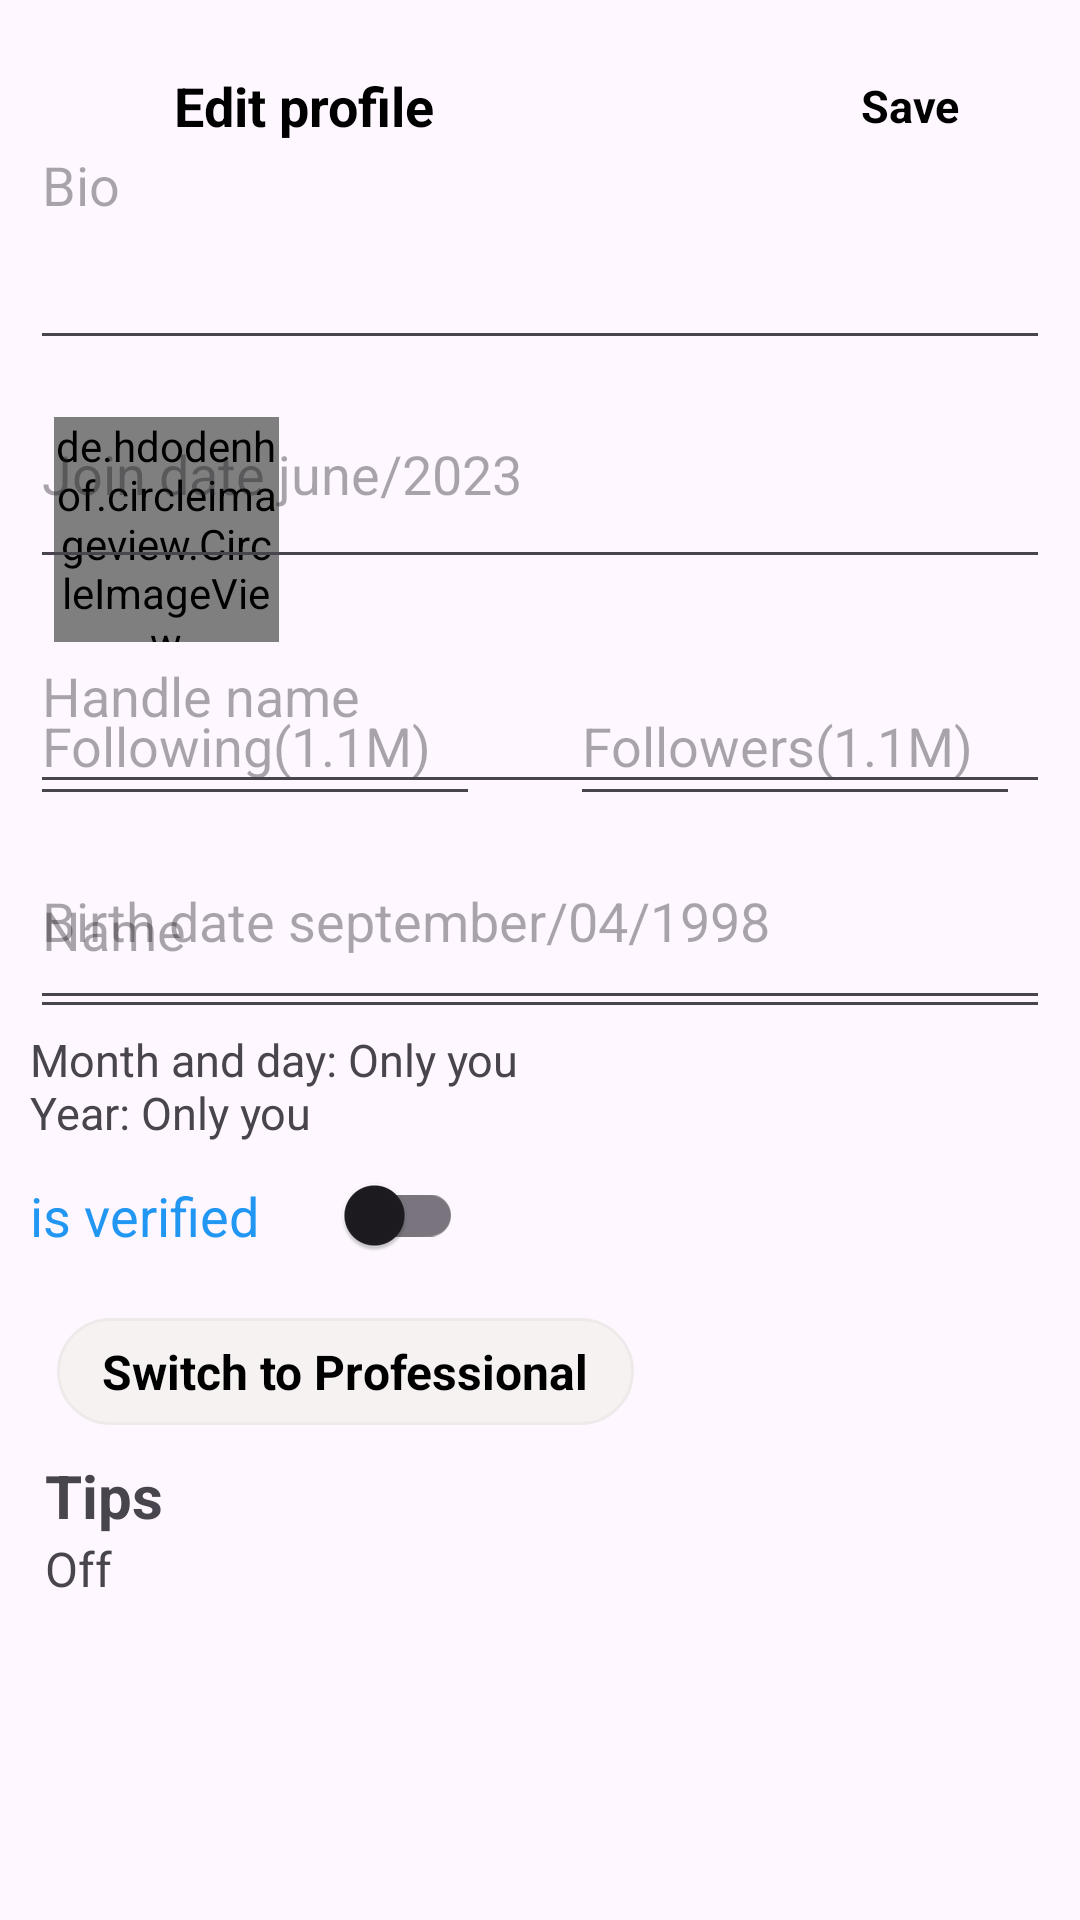

Layout XML and referenced resources for this Android screen:
<!-- AndroidManifest.xml: application theme Theme.TFollowers -->
<!-- res/layout/activity_edit_profile.xml -->
<?xml version="1.0" encoding="utf-8"?>
<ScrollView xmlns:android="http://schemas.android.com/apk/res/android"
    xmlns:app="http://schemas.android.com/apk/res-auto"
    xmlns:tools="http://schemas.android.com/tools"
    android:layout_width="match_parent"
    android:layout_height="match_parent"
    tools:context="com.beetlecode.tfollowers.EditProfileActivity">

    <androidx.constraintlayout.widget.ConstraintLayout
        android:layout_width="match_parent"
        android:layout_height="match_parent">




    <androidx.constraintlayout.widget.ConstraintLayout
        android:layout_width="match_parent"
        android:layout_height="60dp"
        android:id="@+id/cons1"
        app:layout_constraintLeft_toLeftOf="parent"
        app:layout_constraintRight_toRightOf="parent"
        app:layout_constraintTop_toTopOf="parent"
        app:layout_constraintBottom_toTopOf="@+id/cover_image">

        <ImageView
            android:id="@+id/IVback"
            android:layout_width="0dp"
            android:layout_height="40dp"
            android:layout_marginTop="10dp"
            android:layout_marginStart="13dp"
            android:src="@drawable/arrow_back_24"
            app:layout_constraintBottom_toBottomOf="parent"
            app:layout_constraintStart_toStartOf="parent"
            app:layout_constraintTop_toTopOf="parent" />

        <TextView
            android:id="@+id/TVeditprofile"
            android:layout_width="wrap_content"
            android:layout_height="wrap_content"
            android:textColor="@color/black"
            android:text="Edit profile"
            android:textSize="18sp"
            android:textStyle="bold"
            android:layout_marginTop="10dp"
            android:layout_marginStart="45dp"
            app:layout_constraintLeft_toRightOf="@+id/IVback"
            app:layout_constraintTop_toTopOf="parent"
            app:layout_constraintBottom_toBottomOf="parent"/>

        <TextView
            android:id="@+id/TVsave"
            android:layout_width="wrap_content"
            android:layout_height="wrap_content"
            android:textColor="@color/black"
            android:layout_marginTop="10dp"
            android:layout_marginEnd="40dp"
            android:text="Save"
            android:textStyle="bold"
            android:textSize="15sp"
            app:layout_constraintRight_toRightOf="parent"
            app:layout_constraintBottom_toBottomOf="parent"
            app:layout_constraintTop_toTopOf="parent"/>
    </androidx.constraintlayout.widget.ConstraintLayout>

    <ImageView
        android:id="@+id/cover_image"
        android:layout_width="match_parent"
        android:layout_height="117dp"
        android:scaleType="centerCrop"
        app:layout_constraintEnd_toEndOf="parent"
        app:layout_constraintStart_toStartOf="parent"
        app:layout_constraintTop_toBottomOf="@+id/cons1"
        tools:src="@drawable/img" />

        <ImageView
            android:id="@+id/btn_img_pick_cover"
            android:layout_width="35dp"
            android:layout_height="35dp"
            app:layout_constraintStart_toStartOf="parent"
            app:layout_constraintEnd_toEndOf="parent"
            app:layout_constraintTop_toTopOf="@+id/cover_image"
            app:layout_constraintBottom_toBottomOf="@+id/cover_image"
            app:srcCompat="@drawable/cover_camera1"/>

        <de.hdodenhof.circleimageview.CircleImageView
        android:id="@+id/profile_image_inEP"
        android:layout_width="75dp"
        android:layout_height="75dp"
        android:src="@drawable/avatar"
        app:civ_border_color="#FFFFFF"
        app:civ_border_width="3dp"
        android:layout_marginTop="79dp"
        android:layout_marginStart="18dp"
        app:layout_constraintLeft_toLeftOf="parent"
        app:layout_constraintTop_toBottomOf="@id/cons1"/>

        <ImageView
            android:id="@+id/btn_img_pick_profile"
            android:layout_width="35dp"
            android:layout_height="35dp"
            android:layout_marginTop="37dp"
            app:layout_constraintLeft_toLeftOf="@id/profile_image_inEP"
            app:layout_constraintTop_toTopOf="@+id/profile_image_inEP"
            app:layout_constraintBottom_toBottomOf="@+id/cover_image"
            app:layout_constraintRight_toRightOf="@id/profile_image_inEP"
            app:srcCompat="@drawable/cover_camera1"/>

        <EditText
            android:id="@+id/ETFollowing"
            android:layout_width="150dp"
            android:layout_height="50dp"
            android:hint="Following(1.1M)"
            android:layout_marginTop="8dp"
            android:layout_marginStart="10dp"
            app:layout_constraintLeft_toLeftOf="parent"
            app:layout_constraintTop_toBottomOf="@+id/profile_image_inEP"
            />

        <EditText
            android:id="@+id/ETFollowers"
            android:layout_width="150dp"
            android:layout_height="50dp"
            android:hint="Followers(1.1M)"
            android:layout_marginTop="8dp"
            android:layout_marginStart="30dp"
            app:layout_constraintLeft_toRightOf="@+id/ETFollowing"
            app:layout_constraintTop_toBottomOf="@+id/profile_image_inEP"

            />

    <EditText
        android:id="@+id/ETName"
        android:layout_width="match_parent"
        android:layout_height="63dp"
        android:layout_marginStart="10dp"
        android:layout_marginEnd="10dp"
        android:hint="Name"
        android:layout_marginTop="5dp"
        app:layout_constraintLeft_toLeftOf="parent"
        app:layout_constraintRight_toRightOf="parent"
        app:layout_constraintTop_toBottomOf="@id/ETFollowing"
        />

    <EditText
        android:id="@+id/ETBio"
        android:layout_width="match_parent"
        android:layout_height="120dp"
        android:hint="Bio"
        android:layout_marginEnd="10dp"
        android:layout_marginTop="20dp"
        android:layout_marginStart="10dp"
        app:layout_constraintLeft_toLeftOf="parent"
        app:layout_constraintRight_toRightOf="parent"
        />

    <EditText
        android:id="@+id/ETjoin_date"
        android:layout_width="match_parent"
        android:layout_height="73dp"
        android:hint="Join date june/2023"
        android:layout_marginStart="10dp"
        android:layout_marginEnd="10dp"
        app:layout_constraintLeft_toLeftOf="parent"
        app:layout_constraintRight_toRightOf="parent"
        app:layout_constraintTop_toBottomOf="@id/ETBio"
        />

    <EditText
        android:id="@+id/ETWebsite"
        android:layout_width="match_parent"
        android:layout_height="75dp"
        android:hint="Handle name"
        android:layout_marginEnd="10dp"
        android:layout_marginStart="10dp"
        app:layout_constraintLeft_toLeftOf="parent"
        app:layout_constraintRight_toRightOf="parent"
        app:layout_constraintTop_toBottomOf="@id/ETjoin_date"
        />
    <EditText
        android:id="@+id/ETBirthday"
        android:layout_width="match_parent"
        android:layout_height="75dp"
        android:hint="Birth date september/04/1998"
        android:layout_marginStart="10dp"
        android:layout_marginEnd="10dp"
        app:layout_constraintLeft_toLeftOf="parent"
        app:layout_constraintRight_toRightOf="parent"
        app:layout_constraintTop_toBottomOf="@id/ETWebsite"
        />

    <TextView
        android:id="@+id/textView1"
        android:layout_width="match_parent"
        android:layout_height="wrap_content"
        android:textSize="15dp"
        android:layout_marginEnd="10dp"
        android:layout_marginStart="10dp"
        app:layout_constraintLeft_toLeftOf="parent"
        app:layout_constraintRight_toRightOf="parent"
        app:layout_constraintTop_toBottomOf="@id/ETBirthday"
        android:text="Month and day: Only you                                                           Year: Only you"/>

        <TextView
            android:id="@+id/textView_is_verified"
            android:layout_width="wrap_content"
            android:layout_height="wrap_content"
            android:text="is verified"
            android:textSize="18dp"
            android:textColor="#2196F3"
            android:paddingVertical="12dp"
            android:layout_marginStart="10dp"
            app:layout_constraintTop_toBottomOf="@+id/textView1"
            app:layout_constraintLeft_toLeftOf="parent"
            />
        <com.google.android.material.switchmaterial.SwitchMaterial
            android:id="@+id/switchbtn"
            android:layout_width="wrap_content"
            android:layout_height="wrap_content"
            android:layout_marginStart="20dp"
            app:layout_constraintLeft_toRightOf="@+id/textView_is_verified"
            app:layout_constraintTop_toBottomOf="@+id/textView1"/>
    <TextView
        android:id="@+id/textView2"
        android:layout_width="wrap_content"
        android:layout_height="wrap_content"
        android:layout_marginRight="130dp"
        android:layout_marginTop="10dp"
        android:paddingVertical="7dp"
        android:paddingHorizontal="15dp"
        android:background="@drawable/circle_corner_white"
        android:gravity="center"
        android:text="Switch to Professional"
        android:textSize="16sp"
        android:textStyle="bold"
        android:textColor="@color/black"
        app:layout_constraintTop_toBottomOf="@+id/textView_is_verified"
        app:layout_constraintLeft_toLeftOf="parent"
        app:layout_constraintRight_toRightOf="parent"/>


    <TextView
        android:id="@+id/textView3"
        android:layout_width="match_parent"
        android:layout_height="wrap_content"
        android:layout_marginTop="10dp"
        android:layout_marginRight="140dp"
        android:textSize="20dp"
        android:textStyle="bold"
        android:layout_marginLeft="15dp"
        app:layout_constraintLeft_toLeftOf="parent"
        app:layout_constraintRight_toRightOf="parent"
        app:layout_constraintTop_toBottomOf="@id/textView2"
        android:text="Tips"/>

    <TextView
    android:id="@+id/textView44"
    android:layout_width="match_parent"
    android:layout_height="wrap_content"
    android:layout_marginRight="140dp"
    android:textSize="16dp"
    android:layout_marginLeft="15dp"
    app:layout_constraintLeft_toLeftOf="parent"
    app:layout_constraintRight_toRightOf="parent"
    app:layout_constraintTop_toBottomOf="@id/textView3"
    android:text="Off"/>
    </androidx.constraintlayout.widget.ConstraintLayout>
</ScrollView>
<!-- resources referenced by this layout -->
<resources>
  <!-- drawable circle_corner_white (drawable) -->
  <?xml version="1.0" encoding="utf-8"?>
  <shape xmlns:android="http://schemas.android.com/apk/res/android" >
      <stroke
          android:width="1dp"
          android:color="#EFEAEA" />
  
      <solid android:color="#F6F2F2" />
  
      <padding
          android:left="1dp"
          android:right="1dp"
          android:bottom="1dp"
          android:top="1dp" />
  
      <corners android:radius="500dp" />
  </shape>
  <style name="Theme.TFollowers" parent="Base.Theme.TFollowers" />
  <style name="Base.Theme.TFollowers" parent="Theme.Material3.DayNight.NoActionBar">
          <item name="colorPrimary">#050303</item>
          
          
      </style>
  <!-- not gathered from this repository: default colours our renderer supplied (Android Studio template values) -->
  <color name="black">#FF000000</color>
</resources>
